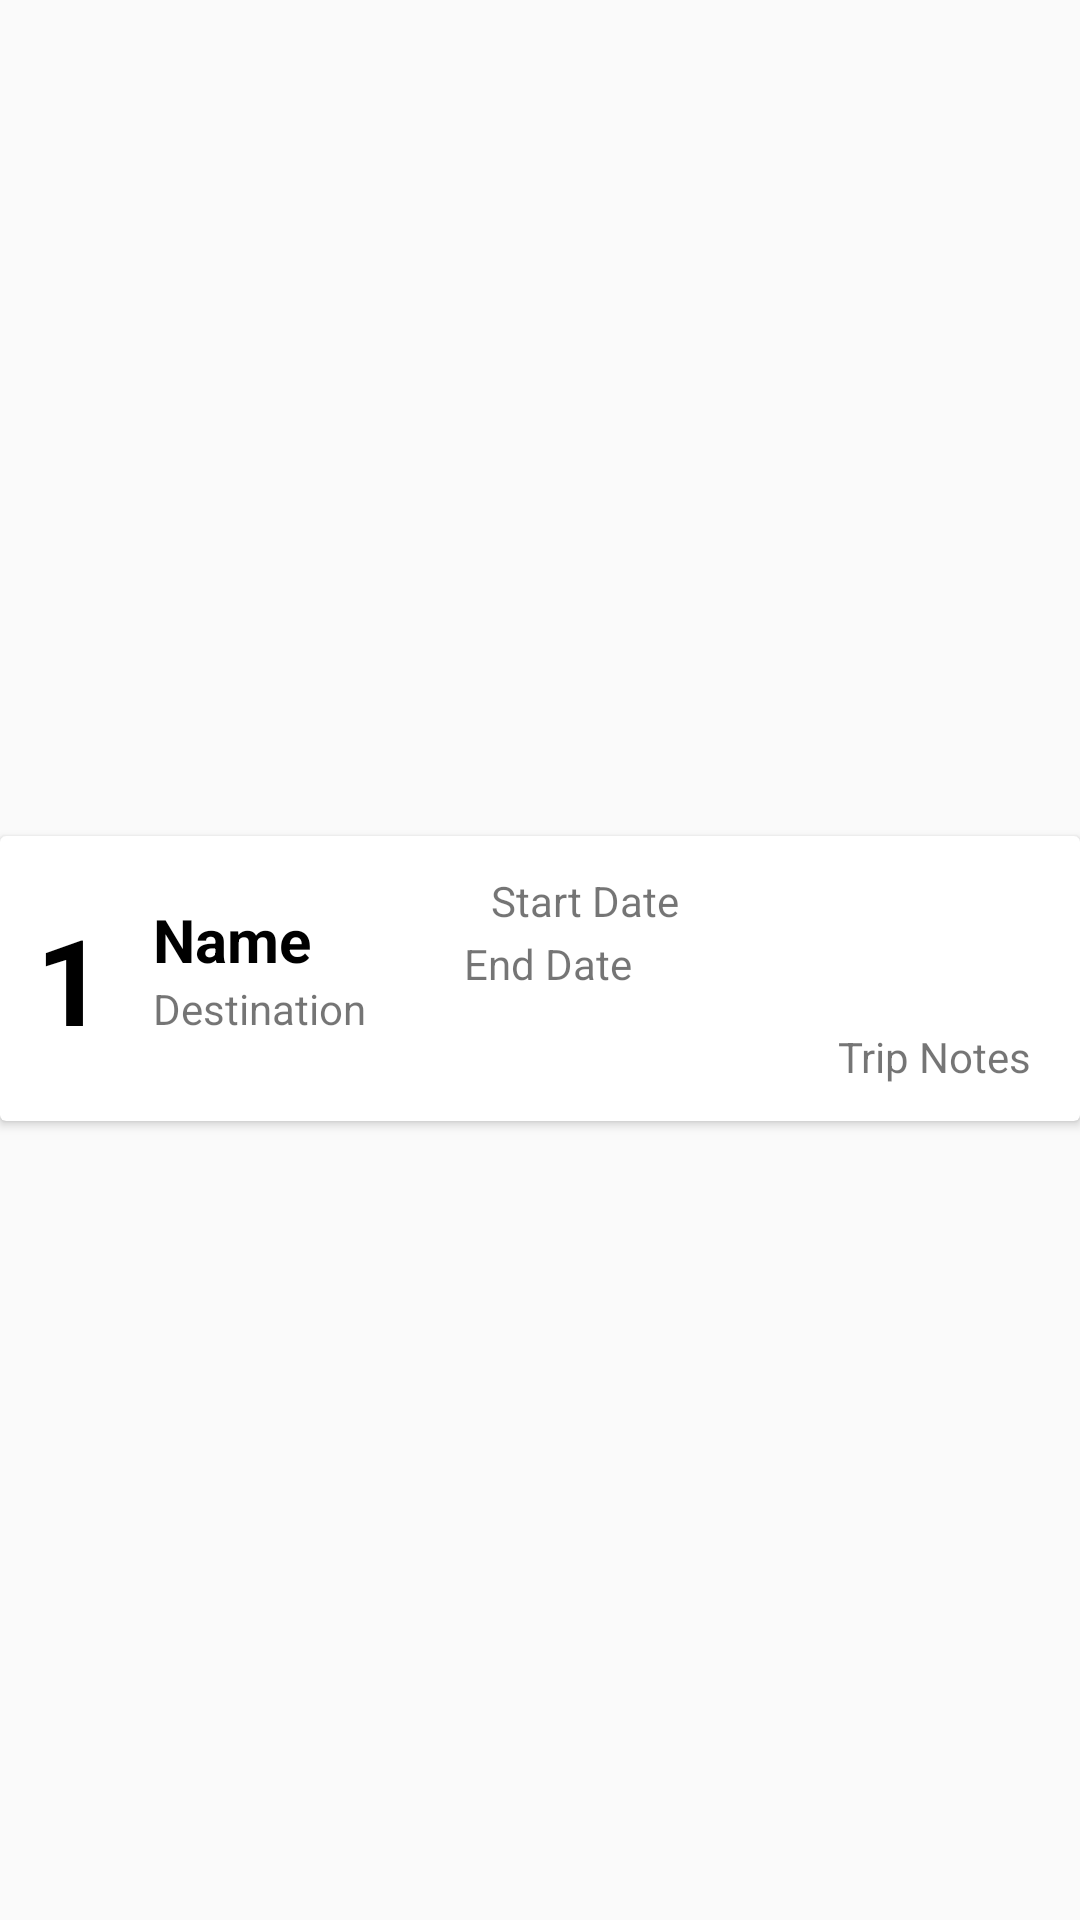

The Android layout XML behind this screen, and the referenced resources:
<!-- AndroidManifest.xml: application theme AppTheme -->
<!-- res/layout/my_row.xml -->
<?xml version="1.0" encoding="utf-8"?>
<androidx.constraintlayout.widget.ConstraintLayout xmlns:android="http://schemas.android.com/apk/res/android"
    xmlns:app="http://schemas.android.com/apk/res-auto"
    xmlns:tools="http://schemas.android.com/tools"
    android:layout_width="match_parent"
    android:layout_height="wrap_content">

    <androidx.cardview.widget.CardView
        android:layout_width="match_parent"
        android:layout_height="wrap_content"
        android:layout_marginTop="12dp"
        app:layout_constraintBottom_toBottomOf="parent"
        app:layout_constraintEnd_toEndOf="parent"
        app:layout_constraintStart_toStartOf="parent"
        app:layout_constraintTop_toTopOf="parent">

        <androidx.constraintlayout.widget.ConstraintLayout
            android:layout_width="match_parent"
            android:layout_height="wrap_content"
            android:padding="12dp">

            <TextView
                android:id="@+id/trip_id_txt"
                android:layout_width="wrap_content"
                android:layout_height="wrap_content"
                android:text="1"
                android:textColor="@color/black"
                android:textSize="40sp"
                android:textStyle="bold"

                app:layout_constraintBottom_toBottomOf="parent"
                app:layout_constraintStart_toStartOf="parent"
                app:layout_constraintTop_toTopOf="parent"
                tools:ignore="HardcodedText" />

            <TextView
                android:id="@+id/trip_name_txt"
                android:layout_width="wrap_content"
                android:layout_height="wrap_content"
                android:layout_marginStart="16dp"
                android:text="Name"
                android:textSize="20sp"
                android:textStyle="bold"
                android:textColor="@color/black"
                app:layout_constraintStart_toEndOf="@+id/trip_id_txt"
                app:layout_constraintTop_toTopOf="@+id/trip_id_txt"
                tools:ignore="HardcodedText" />

            <TextView
                android:id="@+id/trip_destination_txt"
                android:layout_width="wrap_content"
                android:layout_height="wrap_content"
                android:text="Destination"
                app:layout_constraintStart_toStartOf="@+id/trip_name_txt"
                app:layout_constraintTop_toBottomOf="@+id/trip_name_txt"
                tools:ignore="HardcodedText" />

            <TextView
                android:id="@+id/start_date_txt"
                android:layout_width="76dp"
                android:layout_height="21dp"
                android:layout_marginStart="60dp"
                android:text="Start Date"
                app:layout_constraintStart_toEndOf="@+id/trip_name_txt"
                app:layout_constraintTop_toTopOf="parent" />

            <TextView
                android:id="@+id/end_date_txt"
                android:layout_width="85dp"
                android:layout_height="21dp"
                android:text="End Date"
                app:layout_constraintEnd_toEndOf="@+id/start_date_txt"
                app:layout_constraintHorizontal_bias="1.0"
                app:layout_constraintStart_toStartOf="@+id/start_date_txt"
                app:layout_constraintTop_toBottomOf="@+id/start_date_txt" />

            <TextView
                android:id="@+id/trip_notes_txt"
                android:layout_width="wrap_content"
                android:layout_height="wrap_content"
                android:layout_marginTop="52dp"
                android:layout_marginEnd="4dp"
                android:text="Trip Notes"
                app:layout_constraintEnd_toEndOf="parent"
                app:layout_constraintTop_toTopOf="parent" />
        </androidx.constraintlayout.widget.ConstraintLayout>
    </androidx.cardview.widget.CardView>

</androidx.constraintlayout.widget.ConstraintLayout>
<!-- resources referenced by this layout -->
<resources>
  <style name="AppTheme" parent="Theme.AppCompat.Light.DarkActionBar">
          <item name="android:windowNoTitle">false</item>
  
      </style>
  <!-- not gathered from this repository: default colours our renderer supplied (Android Studio template values) -->
  <color name="black">#FF000000</color>
</resources>
